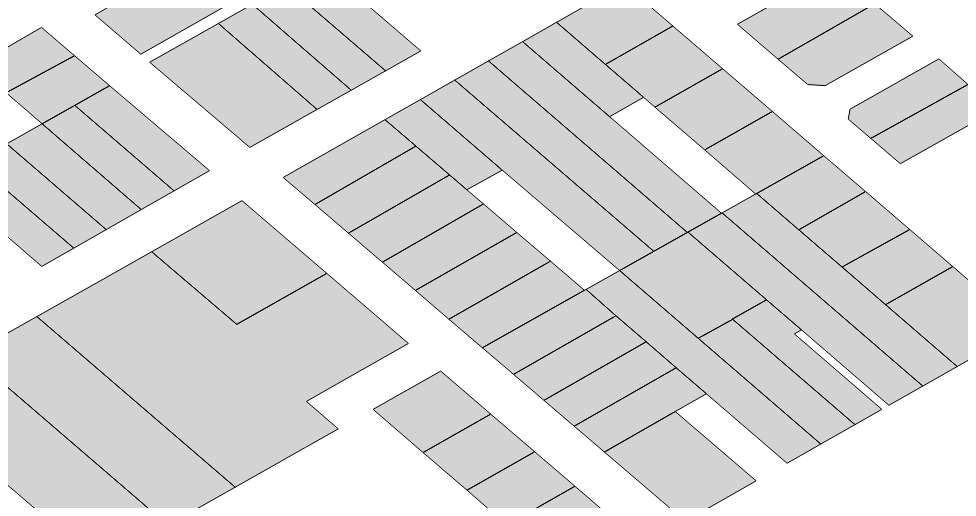
D3 v4 page, settled after 360 driven frames (6 s of simulated time); the page loaded 1 data file(s).



    var svg = d3.select("svg"),
        width = +svg.attr("width"),
        height = +svg.attr("height");

    var x = d3.scaleLinear()
        .range([0, width]);

    var y = d3.scaleLinear()
        .range([0, height]);

    var projection = d3.geoTransform({
        point: function(px, py) {
            this.stream.point(x(px), y(py));
        }
    });

    var path = d3.geoPath()
        .projection(projection);

    d3.json("geo.json", function(error, geo) {
        if (error) throw error;

        x.domain(d3.extent(geo.features, function(d) { return d.properties.Easting; }));
        y.domain(d3.extent(geo.features, function(d) { return d.properties.Northing; }));

        svg.append("path")
            .datum(geo)
            .attr("class", "lot")
            .attr("d", path);
    });



### data: geo.json
{
 "type": "FeatureCollection",
 "features": [
  {
   "type": "Feature",
   "id": 0,
   "properties": {
    "ID": "X-12K5135",
    "Easting": 3471,
    "Northing": 83150
   },
   "geometry": {
    "type": "Polygon",
    "coordinates": "[... 1 items]"
   }
  },
  {
   "type": "Feature",
   "id": 1,
   "properties": {
    "ID": "X-12K5138",
    "Easting": 3418,
    "Northing": 83147
   },
   "geometry": {
    "type": "Polygon",
    "coordinates": "[... 1 items]"
   }
  },
  {
   "type": "Feature",
   "id": 2,
   "properties": {
    "ID": "X-12K5132",
    "Easting": 3475,
    "Northing": 83214
   },
   "geometry": {
    "type": "Polygon",
    "coordinates": "[... 1 items]"
   }
  },
  {
   "type": "Feature",
   "id": 3,
   "properties": {
    "ID": "X-12K3038",
    "Easting": 3369,
    "Northing": 83321
   },
   "geometry": {
    "type": "Polygon",
    "coordinates": "[... 1 items]"
   }
  },
  {
   "type": "Feature",
   "id": 4,
   "properties": {
    "ID": "X-12K5133",
    "Easting": 3495,
    "Northing": 83178
   },
   "geometry": {
    "type": "Polygon",
    "coordinates": "[... 1 items]"
   }
  },
  {
   "type": "Feature",
   "id": 5,
   "properties": {
    "ID": "X-12K5134",
    "Easting": 3456,
    "Northing": 83193
   },
   "geometry": {
    "type": "Polygon",
    "coordinates": "[... 1 items]"
   }
  },
  {
   "type": "Feature",
   "id": 6,
   "properties": {
    "ID": "X-12K5167",
    "Easting": 3503,
    "Northing": 83300
   },
   "geometry": {
    "type": "Polygon",
    "coordinates": "[... 1 items]"
   }
  },
  {
   "type": "Feature",
   "id": 7,
   "properties": {
    "ID": "X-12K3057",
    "Easting": 3188,
    "Northing": 83235
   },
   "geometry": {
    "type": "Polygon",
    "coordinates": "[... 1 items]"
   }
  },
  "... 46 more items"
 ]
}